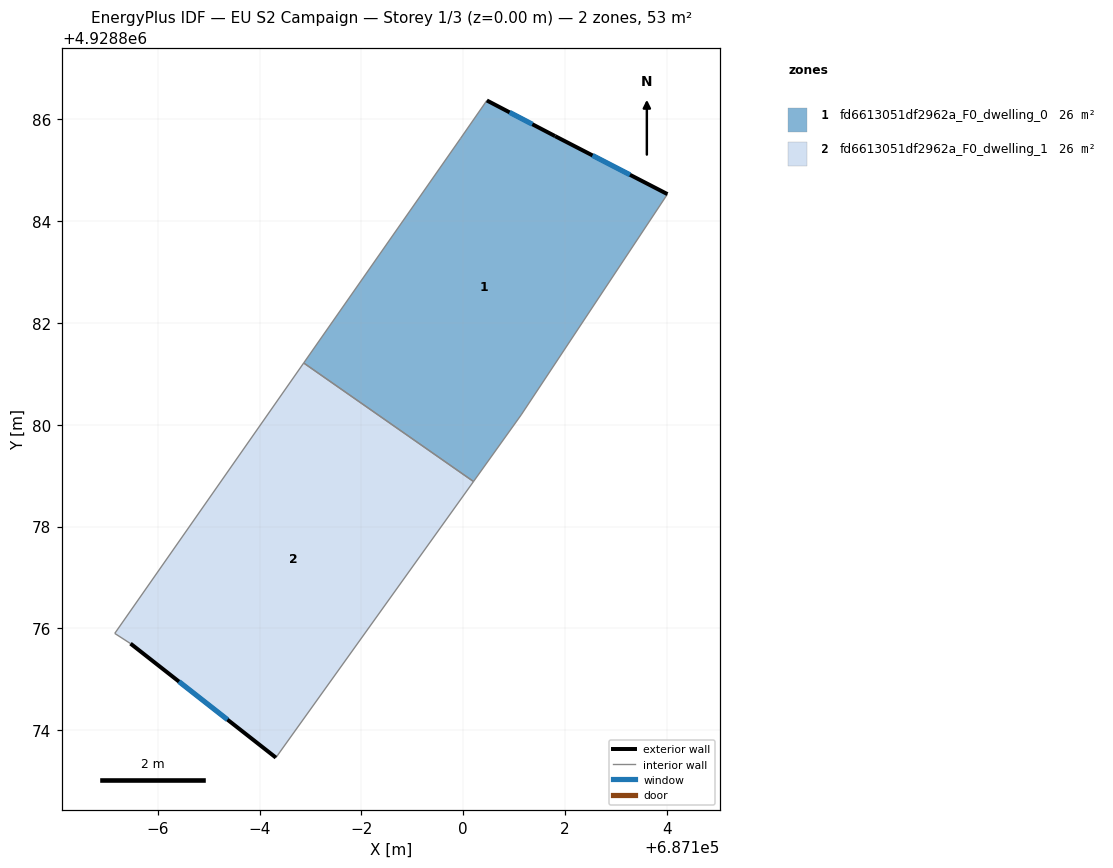
=== STOREY PLAN SPEC (per zone: floor XY polygon, exterior-wall plan segments, windows/doors) ===
zone 1: fd6613051df2962a_F0_dwelling_0  (26.4 m²)
  floor: (687101.14, 4928880.19) (687104.01, 4928884.53) (687101.81, 4928885.67) (687100.46, 4928886.37) (687099.94, 4928885.62) (687096.87, 4928881.21) (687100.20, 4928878.88)
  exterior wall: (687101.81, 4928885.67) – (687104.01, 4928884.53)  [2.5 m]
    window: (687102.54, 4928885.29) – (687103.28, 4928884.91)  [0.8 m²]
  exterior wall: (687100.46, 4928886.37) – (687101.81, 4928885.67)  [1.5 m]
    window: (687100.91, 4928886.14) – (687101.36, 4928885.90)  [0.5 m²]
  interior walls: 5
zone 2: fd6613051df2962a_F0_dwelling_1  (26.4 m²)
  floor: (687096.32, 4928873.46) (687100.20, 4928878.88) (687096.87, 4928881.21) (687093.16, 4928875.90) (687093.46, 4928875.70)
  exterior wall: (687096.32, 4928873.46) – (687093.46, 4928875.70)  [3.6 m]
    window: (687095.37, 4928874.21) – (687094.42, 4928874.95)  [1.2 m²]
  interior walls: 4

=== DERIVED (storey summary) ===
Building: EU S2 Campaign
Storey: 1 of 3  (floor level z = 0.00 m)
Storey gross floor area: 52.9 m²
Zones on this storey: 2
  - fd6613051df2962a_F0_dwelling_0: floor 26.4 m²; exterior wall 4.0 m (12.0 m²); 2 window(s) 1.3 m²; WWR 11.1%
  - fd6613051df2962a_F0_dwelling_1: floor 26.4 m²; exterior wall 3.6 m (10.9 m²); 1 window(s) 1.2 m²; WWR 11.1%
Zone adjacency (shared interzone walls):
  - fd6613051df2962a_F0_dwelling_0 ↔ fd6613051df2962a_F0_dwelling_1